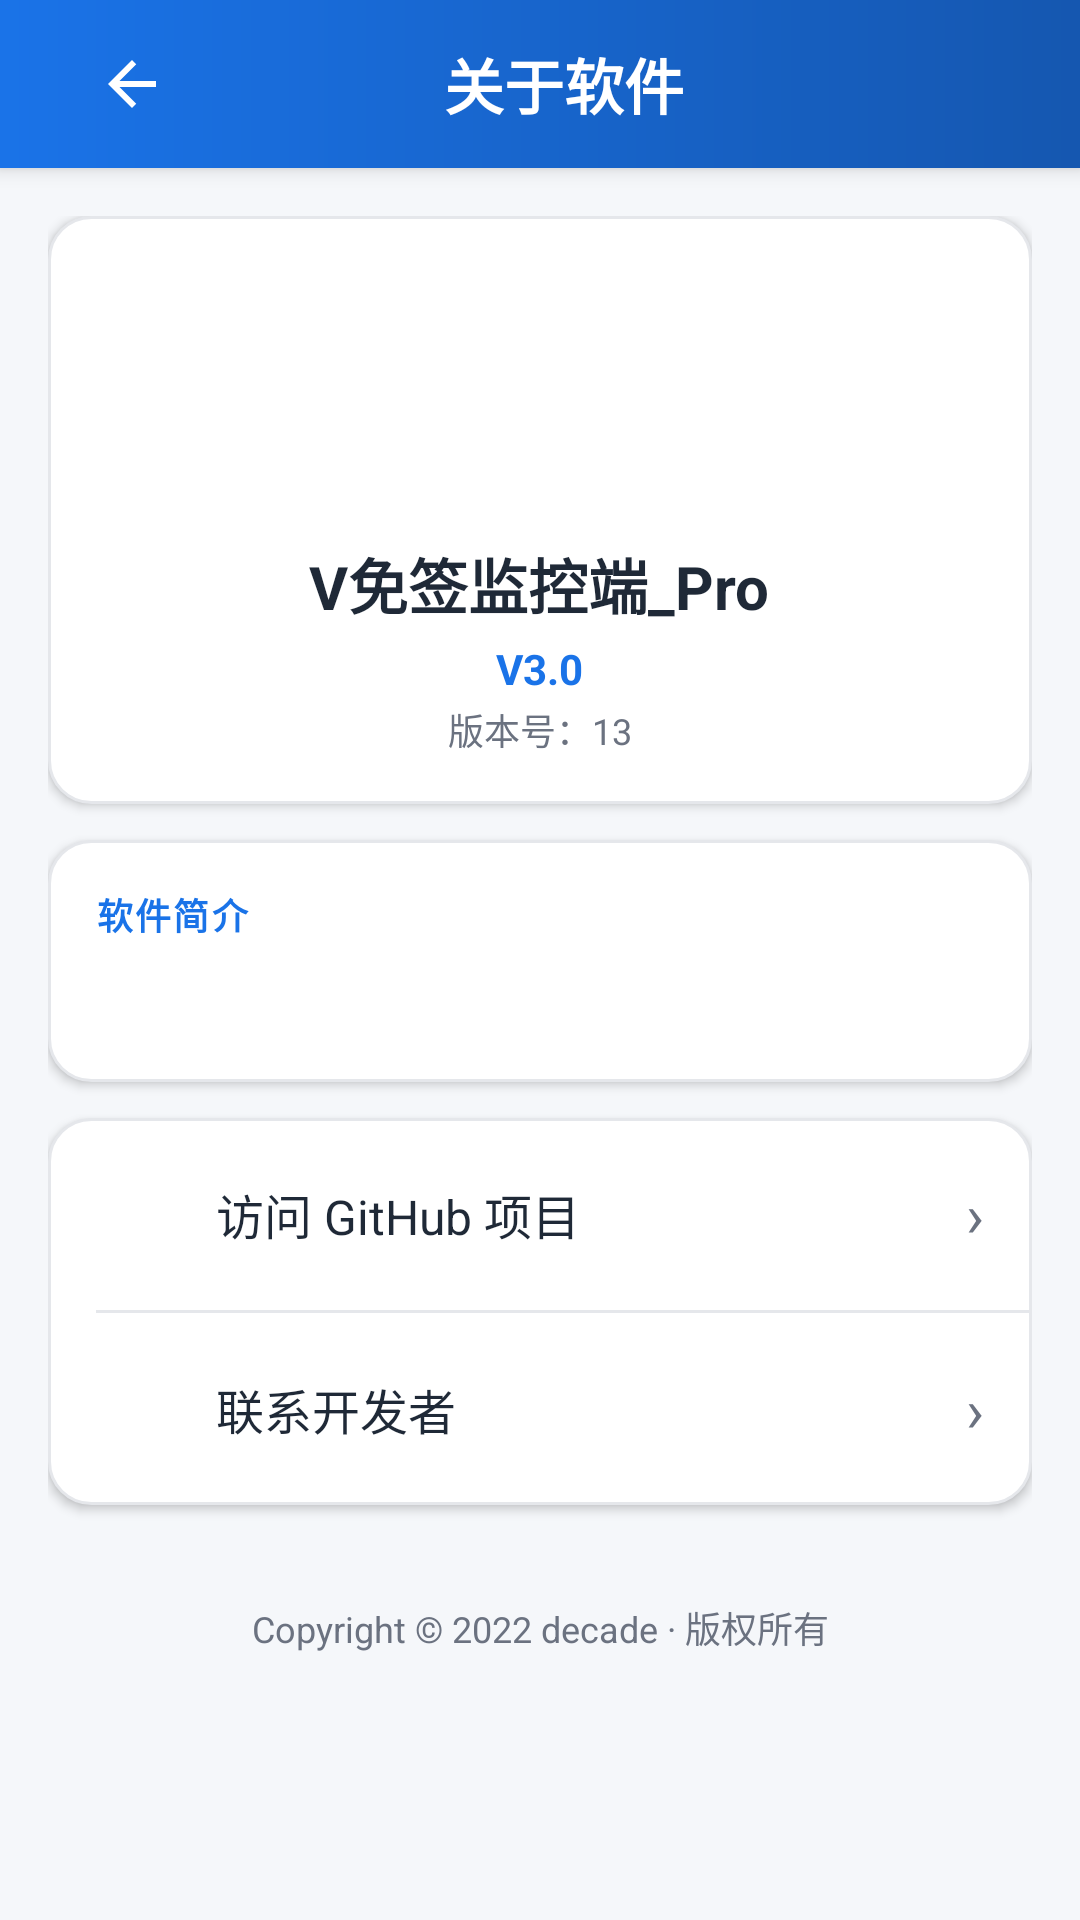

Android layout source for this screen:
<!-- AndroidManifest.xml: application theme AppTheme -->
<!-- res/layout/activity_about.xml -->
<?xml version="1.0" encoding="utf-8"?>
<LinearLayout xmlns:android="http://schemas.android.com/apk/res/android"
    android:layout_width="match_parent"
    android:layout_height="match_parent"
    android:background="@color/vmq_background"
    android:orientation="vertical">

    
    <androidx.appcompat.widget.Toolbar
        android:layout_width="match_parent"
        android:layout_height="@dimen/toolbar_height"
        android:background="@drawable/bg_toolbar"
        android:elevation="4dp">

        <RelativeLayout
            android:layout_width="match_parent"
            android:layout_height="match_parent">

            <ImageButton
                android:id="@+id/btn_back"
                android:layout_width="@dimen/touch_target"
                android:layout_height="@dimen/touch_target"
                android:layout_centerVertical="true"
                android:layout_marginStart="@dimen/space_xs"
                android:background="?attr/selectableItemBackgroundBorderless"
                android:contentDescription="返回"
                android:padding="@dimen/space_md"
                android:scaleType="fitCenter"
                android:src="@drawable/ic_arrow_back" />

            <TextView
                style="@style/Toolbar.Title"
                android:layout_width="wrap_content"
                android:layout_height="wrap_content"
                android:layout_centerInParent="true"
                android:ellipsize="end"
                android:maxLines="1"
                android:text="关于软件" />
        </RelativeLayout>
    </androidx.appcompat.widget.Toolbar>

    <ScrollView
        android:layout_width="match_parent"
        android:layout_height="match_parent"
        android:fillViewport="true"
        android:scrollbars="none">

        <LinearLayout
            android:layout_width="match_parent"
            android:layout_height="wrap_content"
            android:orientation="vertical"
            android:paddingStart="@dimen/page_margin_horizontal"
            android:paddingEnd="@dimen/page_margin_horizontal"
            android:paddingTop="@dimen/space_lg"
            android:paddingBottom="@dimen/space_xl">

            
            <LinearLayout
                style="@style/Card"
                android:layout_width="match_parent"
                android:layout_height="wrap_content"
                android:gravity="center"
                android:orientation="vertical"
                android:paddingTop="@dimen/space_xxl"
                android:paddingBottom="@dimen/space_xxl">

                <ImageView
                    android:layout_width="80dp"
                    android:layout_height="80dp"
                    android:contentDescription="应用图标"
                    android:src="@drawable/ic_launcher" />

                <TextView
                    style="@style/Text.Title"
                    android:layout_width="wrap_content"
                    android:layout_height="wrap_content"
                    android:layout_marginTop="@dimen/space_md"
                    android:text="@string/app_name" />

                <TextView
                    android:id="@+id/about_version_name"
                    style="@style/Text.Body"
                    android:layout_width="wrap_content"
                    android:layout_height="wrap_content"
                    android:layout_marginTop="@dimen/space_xs"
                    android:text="V3.0"
                    android:textColor="@color/colorPrimary"
                    android:textStyle="bold" />

                <TextView
                    android:id="@+id/about_version_code"
                    style="@style/Text.Caption"
                    android:layout_width="wrap_content"
                    android:layout_height="wrap_content"
                    android:layout_marginTop="@dimen/space_xxs"
                    android:text="版本号：13" />
            </LinearLayout>

            
            <LinearLayout
                style="@style/Card"
                android:layout_width="match_parent"
                android:layout_height="wrap_content"
                android:orientation="vertical">

                <TextView
                    style="@style/Text.SectionLabel"
                    android:layout_width="wrap_content"
                    android:layout_height="wrap_content"
                    android:layout_marginBottom="@dimen/space_md"
                    android:text="软件简介" />

                <TextView
                    android:id="@+id/about_content"
                    style="@style/Text.Body"
                    android:layout_width="match_parent"
                    android:layout_height="wrap_content"
                    android:lineSpacingExtra="4dp"
                    android:maxLines="1000"
                    android:scrollbars="vertical"
                    android:textColor="@color/vmq_on_surface_secondary" />
            </LinearLayout>

            
            <LinearLayout
                style="@style/Card"
                android:layout_width="match_parent"
                android:layout_height="wrap_content"
                android:orientation="vertical"
                android:padding="0dp">

                
                <LinearLayout
                    android:layout_width="match_parent"
                    android:layout_height="@dimen/list_item_height"
                    android:background="?attr/selectableItemBackground"
                    android:clickable="true"
                    android:focusable="true"
                    android:gravity="center_vertical"
                    android:onClick="openGitHub"
                    android:orientation="horizontal"
                    android:paddingStart="@dimen/space_lg"
                    android:paddingEnd="@dimen/space_lg">

                    <ImageView
                        android:layout_width="@dimen/icon_size_md"
                        android:layout_height="@dimen/icon_size_md"
                        android:contentDescription="GitHub"
                        android:src="@drawable/menu_gy" />

                    <TextView
                        style="@style/SettingRow.Title"
                        android:layout_width="0dp"
                        android:layout_height="wrap_content"
                        android:layout_marginStart="@dimen/space_lg"
                        android:layout_weight="1"
                        android:text="访问 GitHub 项目" />

                    <TextView
                        style="@style/Text.Caption"
                        android:layout_width="wrap_content"
                        android:layout_height="wrap_content"
                        android:text="›"
                        android:textSize="20sp" />
                </LinearLayout>

                <View
                    android:layout_width="match_parent"
                    android:layout_height="1dp"
                    android:layout_marginStart="@dimen/space_lg"
                    android:background="@color/vmq_divider" />

                
                <LinearLayout
                    android:layout_width="match_parent"
                    android:layout_height="@dimen/list_item_height"
                    android:background="?attr/selectableItemBackground"
                    android:clickable="true"
                    android:focusable="true"
                    android:gravity="center_vertical"
                    android:onClick="contactDeveloper"
                    android:orientation="horizontal"
                    android:paddingStart="@dimen/space_lg"
                    android:paddingEnd="@dimen/space_lg">

                    <ImageView
                        android:layout_width="@dimen/icon_size_md"
                        android:layout_height="@dimen/icon_size_md"
                        android:contentDescription="联系方式"
                        android:src="@drawable/menu_qq" />

                    <TextView
                        style="@style/SettingRow.Title"
                        android:layout_width="0dp"
                        android:layout_height="wrap_content"
                        android:layout_marginStart="@dimen/space_lg"
                        android:layout_weight="1"
                        android:text="联系开发者" />

                    <TextView
                        style="@style/Text.Caption"
                        android:layout_width="wrap_content"
                        android:layout_height="wrap_content"
                        android:text="›"
                        android:textSize="20sp" />
                </LinearLayout>
            </LinearLayout>

            
            <TextView
                style="@style/Text.Caption"
                android:layout_width="match_parent"
                android:layout_height="wrap_content"
                android:layout_marginTop="@dimen/space_xl"
                android:layout_marginBottom="@dimen/space_lg"
                android:gravity="center"
                android:text="Copyright © 2022 decade · 版权所有" />

        </LinearLayout>
    </ScrollView>
</LinearLayout>
<!-- resources referenced by this layout -->
<resources>
  <color name="colorPrimary">#FF1A73E8</color>
  <color name="vmq_background">#FFF5F7FA</color>
  <color name="vmq_divider">#FFE5E7EB</color>
  <color name="vmq_on_surface_secondary">#FF6B7280</color>
  <dimen name="icon_size_md">24dp</dimen>
  <dimen name="list_item_height">64dp</dimen>
  <dimen name="page_margin_horizontal">16dp</dimen>
  <dimen name="space_lg">16dp</dimen>
  <dimen name="space_md">12dp</dimen>
  <dimen name="space_xl">20dp</dimen>
  <dimen name="space_xs">4dp</dimen>
  <dimen name="space_xxl">24dp</dimen>
  <dimen name="space_xxs">2dp</dimen>
  <dimen name="toolbar_height">56dp</dimen>
  <dimen name="touch_target">48dp</dimen>
  <!-- drawable bg_toolbar (drawable) -->
  <?xml version="1.0" encoding="utf-8"?>
  <shape xmlns:android="http://schemas.android.com/apk/res/android"
      android:shape="rectangle">
      <gradient
          android:angle="0"
          android:startColor="@color/colorPrimary"
          android:endColor="@color/colorPrimaryDark"
          android:type="linear" />
  </shape>
  <string name="app_name">V免签监控端_Pro</string>
  <style name="Card" parent="">
          <item name="android:background">@drawable/bg_card</item>
          <item name="android:padding">@dimen/space_lg</item>
          <item name="android:layout_marginBottom">@dimen/space_md</item>
          <item name="android:elevation">@dimen/card_elevation</item>
      </style>
  <style name="SettingRow.Title" parent="">
          <item name="android:layout_width">wrap_content</item>
          <item name="android:layout_height">wrap_content</item>
          <item name="android:textSize">@dimen/text_subtitle</item>
          <item name="android:textColor">@color/vmq_on_surface</item>
      </style>
  <style name="Text.Body" parent="">
          <item name="android:textSize">@dimen/text_body</item>
          <item name="android:textColor">@color/vmq_on_surface</item>
      </style>
  <style name="Text.Caption" parent="">
          <item name="android:textSize">@dimen/text_caption</item>
          <item name="android:textColor">@color/vmq_on_surface_secondary</item>
      </style>
  <style name="Text.SectionLabel" parent="">
          <item name="android:textSize">@dimen/text_caption</item>
          <item name="android:textStyle">bold</item>
          <item name="android:textColor">@color/colorPrimary</item>
          <item name="android:letterSpacing">0.06</item>
      </style>
  <style name="Text.Title" parent="">
          <item name="android:textSize">@dimen/text_title</item>
          <item name="android:textStyle">bold</item>
          <item name="android:textColor">@color/vmq_on_surface</item>
      </style>
  <style name="Toolbar.Title" parent="">
          <item name="android:textSize">@dimen/text_title</item>
          <item name="android:textStyle">bold</item>
          <item name="android:textColor">@color/vmq_on_primary</item>
      </style>
  <color name="colorPrimaryDark">#FF1557B0</color>
  <color name="vmq_on_primary">#FFFFFFFF</color>
  <!-- drawable bg_card (drawable) -->
  <?xml version="1.0" encoding="utf-8"?>
  <shape xmlns:android="http://schemas.android.com/apk/res/android"
      android:shape="rectangle">
      <solid android:color="@color/vmq_surface" />
      <corners android:radius="@dimen/radius_lg" />
      <stroke android:width="1dp" android:color="@color/vmq_divider" />
  </shape>
  <dimen name="card_elevation">2dp</dimen>
  <dimen name="text_subtitle">16sp</dimen>
  <color name="vmq_on_surface">#FF1F2937</color>
  <dimen name="text_body">14sp</dimen>
  <dimen name="text_caption">12sp</dimen>
  <dimen name="text_title">20sp</dimen>
  <color name="colorAccent">#FF00BFA5</color>
  <color name="vmq_surface">#FFFFFFFF</color>
  <dimen name="radius_lg">14dp</dimen>
</resources>
